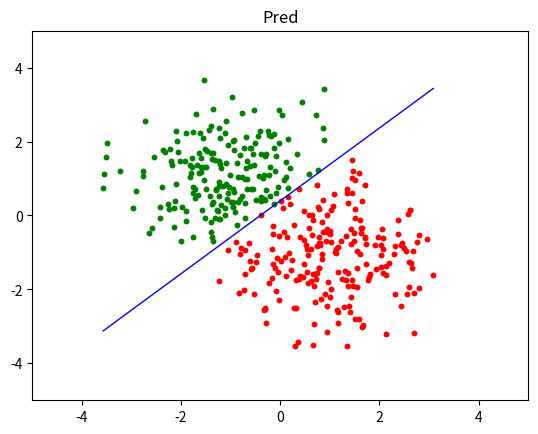

Reproduce this figure in Python.
# -*- coding: utf-8 -*-
# @Date  : 2020/5/21
# [redacted]
# @Email : [email redacted]

import numpy as np
import matplotlib.pyplot as plt


class LogisticRegression:
    """
    Logistic regression classifier
    """

    def __init__(self, input_dim, lr=0.01):
        self.weights = np.random.randn(input_dim + 1)
        self.lr = lr

    def fit(self, X, Y):
        X = pad(X)
        pred = sigmoid(X @ self.weights)
        grad = X.T @ (pred - Y) / len(pred)
        self.weights -= self.lr * grad

    def predict(self, X):
        pred = sigmoid(pad(X) @ self.weights)
        return binarize(pred)


def pad(x):
    return np.concatenate([x, np.ones([len(x), 1])], axis=1)


def sigmoid(x):
    """
    :param x:
    :return: \frac{1}{1 + e^{-x}}
    """
    return 1 / (1 + np.exp(-x))


def binarize(x, threshold=.5):
    b = np.zeros([len(x)])
    b[x > threshold] = 1
    return b


"""
----------------------TEST----------------------
"""


def test_logistic_regression():
    x = np.random.randn(2, 200, 2)
    x[0] += np.array([1, -1])
    x[1] += np.array([-1, 1])
    y = np.zeros([2, 200])
    y[1] = 1

    # plot real values
    plt.scatter(x[0, :, 0], x[0, :, 1], color='r', marker='.')
    plt.scatter(x[1, :, 0], x[1, :, 1], color='g', marker='.')
    plt.xlim(-5, 5)
    plt.ylim(-5, 5)
    plt.title("Real")
    plt.show()

    # prepare data
    x = x.reshape(400, 2)
    y = y.reshape(400)

    # train model
    lg_reg = LogisticRegression(2)
    train_logistic_regression(lg_reg, x, y, 32, 100)

    pred = lg_reg.predict(x)
    x0, x1 = x[pred == 0], x[pred == 1]

    # plot prediction
    plt.scatter(x0[:, 0], x0[:, 1], color='r', marker='.')
    plt.scatter(x1[:, 0], x1[:, 1], color='g', marker='.')
    plt.xlim(-5, 5)
    plt.ylim(-5, 5)
    plt.title("Pred")

    # plot the dividing line
    ln_x = np.linspace(x[:, 0].min(), x[:, 0].max(), 200)
    ln_a = - lg_reg.weights[0] / lg_reg.weights[1]
    ln_b = - lg_reg.weights[2] / lg_reg.weights[1]
    ln_y = ln_a * ln_x + ln_b
    plt.plot(ln_x, ln_y, color='b', linewidth=1)
    plt.show()

    acc = np.sum(pred == y) / len(pred)
    print(f'Acc = {100 * acc:.2f}%')


def train_logistic_regression(model, x, y, batch_size, epochs):
    x_len, indices = len(x), np.arange(len(x))
    for epoch in range(epochs):
        np.random.shuffle(indices)
        shf_x, shf_y = x[indices], y[indices]
        b_start, b_end = 0, batch_size
        while b_end <= x_len:
            batch_x, batch_y = shf_x[b_start:b_end], shf_y[b_start:b_end]
            model.fit(batch_x, batch_y)
            b_start = b_end
            b_end += batch_size


if __name__ == '__main__':
    test_logistic_regression()
